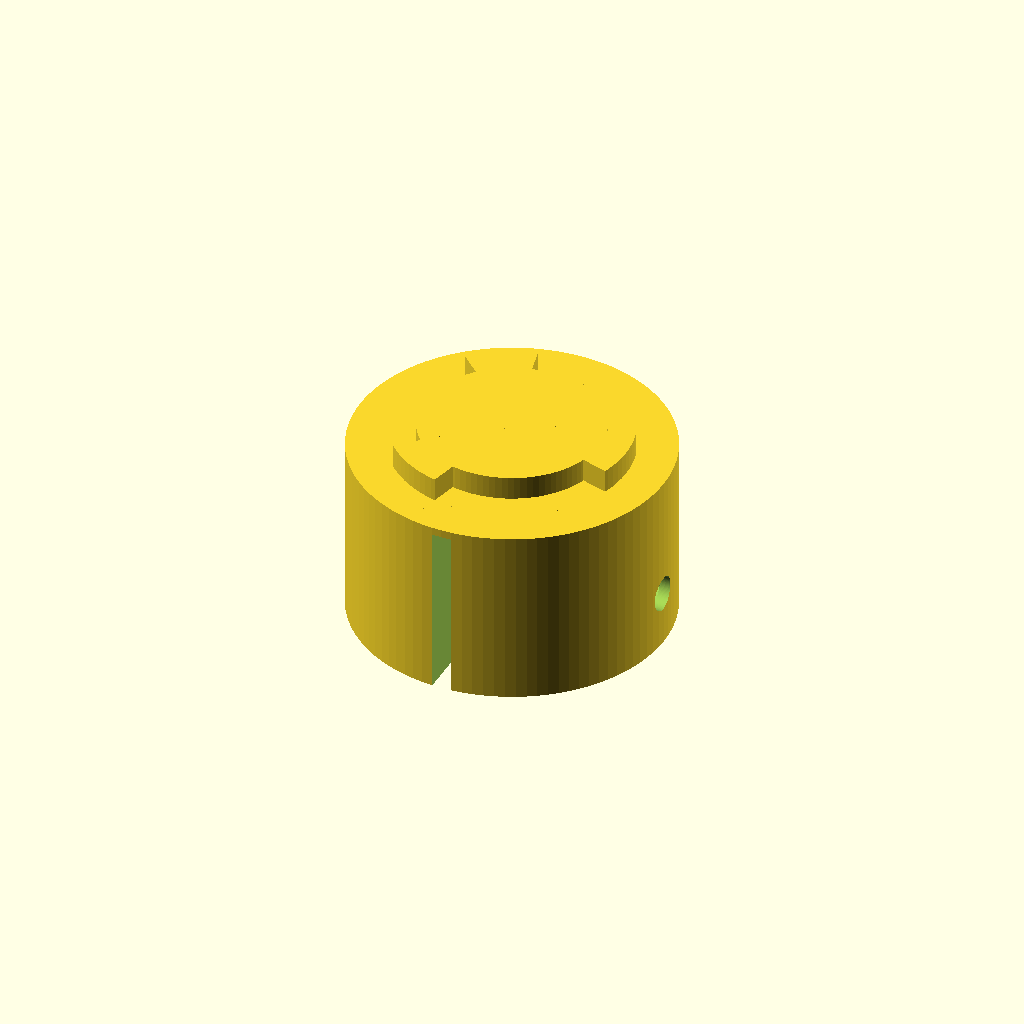
Cell 1: the model at its default parameters.
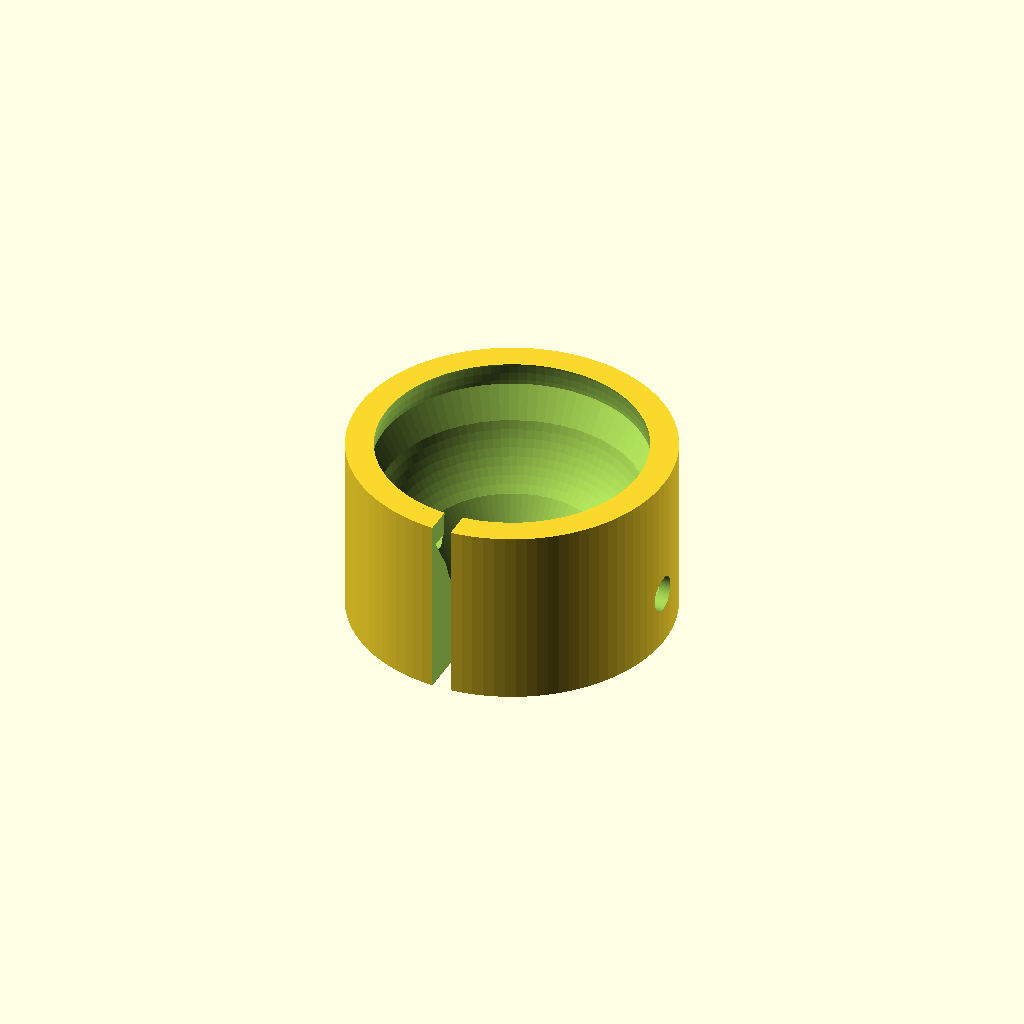
Cell 2: ball_d = 34 (everything else at default).
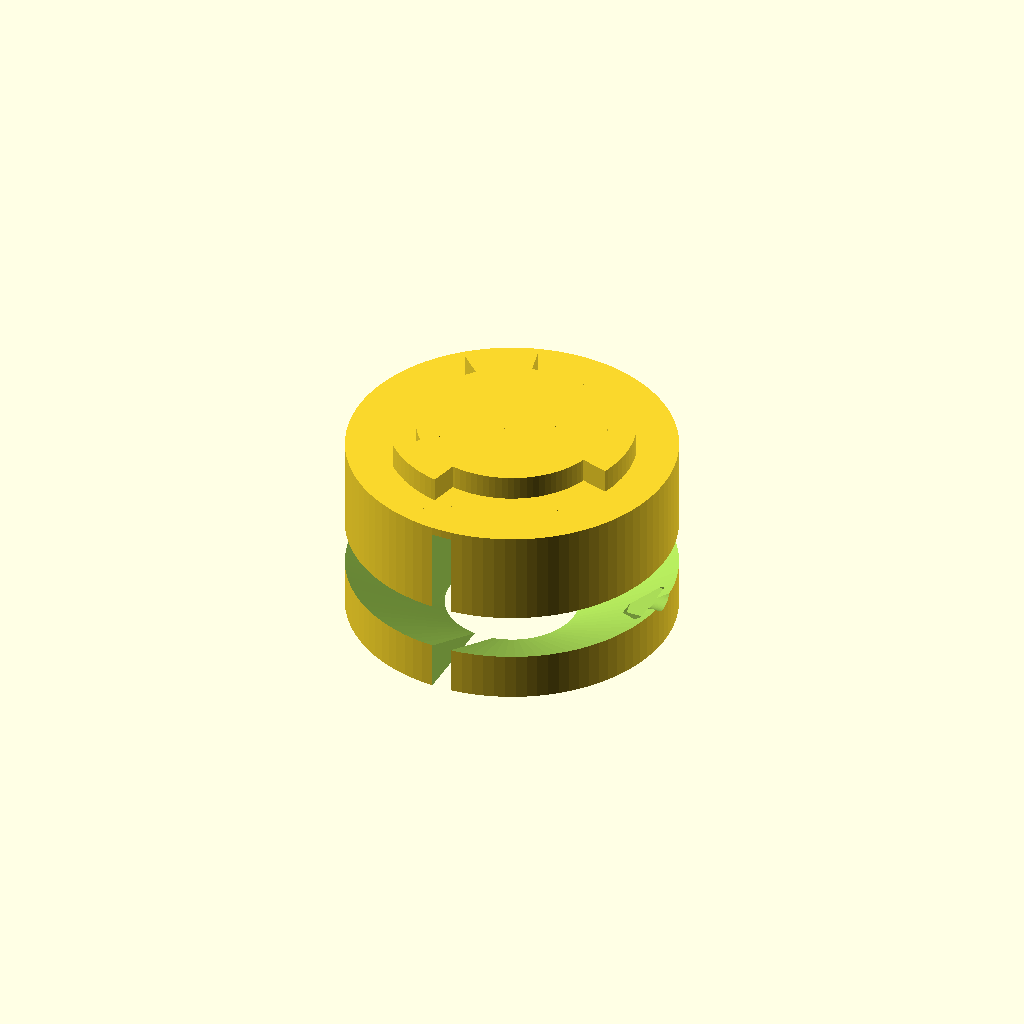
Cell 3: tilt_deg = 64 (everything else at default).
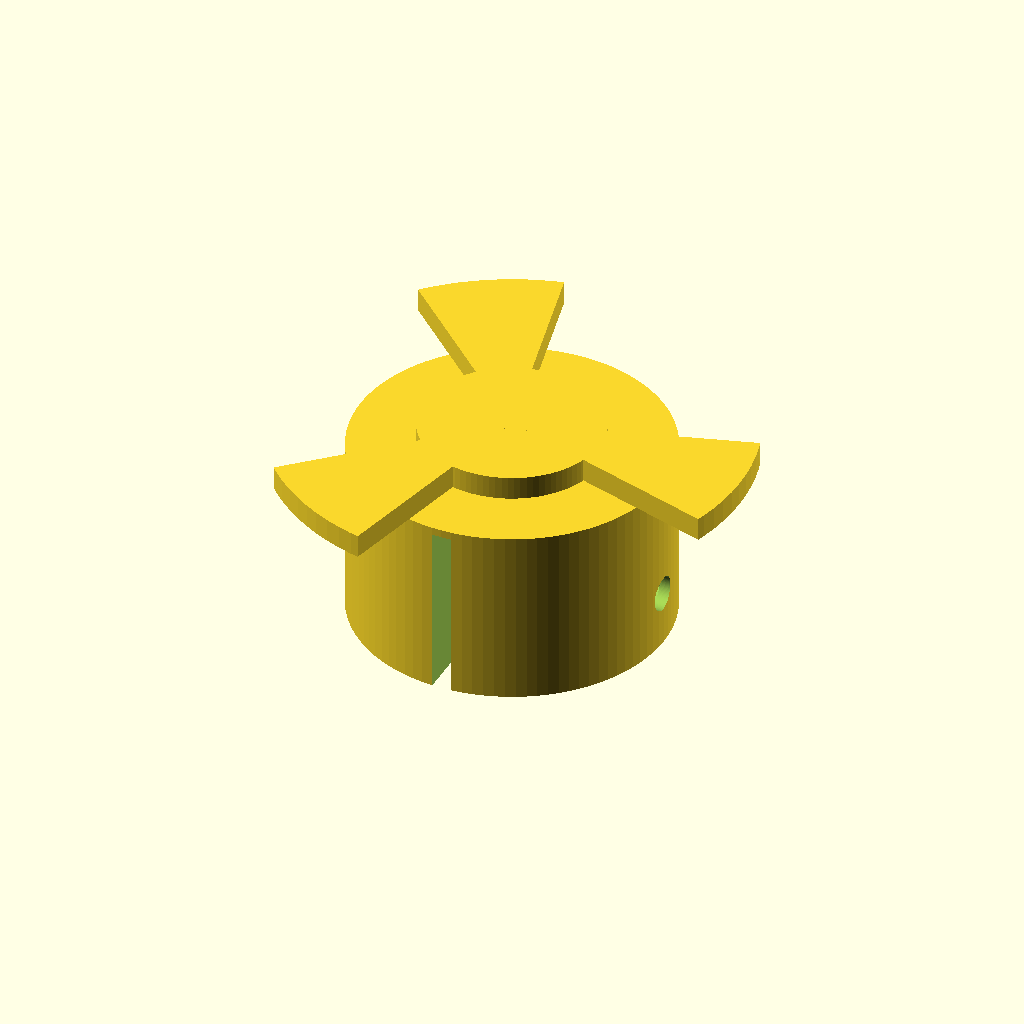
Cell 4: the same model with qt_lug_r = 30.
One fixed orthographic camera (rotation 55°, 0°, 25°; colour scheme Cornfield) for every cell.
Source of the model, hardware/mount_quarterturn_OLD.scad:
/*
  JiffyTrails mount - a two-part quarter turn, both halves printed.

  Open in OpenSCAD, set `part`, press F6, File > Export > STL.

  ---------------------------------------------------------------------------
  WHY THIS EXISTS, AND WHY IT IS NOW A GOOD IDEA

  The first attempt at a quarter turn was abandoned for a real reason: it was
  going to be Garmin-compatible, Garmin publishes no dimensions at all, and
  every figure in circulation is somebody's callipers. Printing to an
  unverifiable standard, to hold a device on a motorcycle at speed, is not a
  trade worth making.

  ★ That objection disappears entirely when BOTH halves are ours. There is no
  standard to match. The lugs and the slots come off the same file, from the
  same constants, so they fit by construction rather than by hoping a number
  from a forum was right. The rider's idea removed the obstacle rather than
  working around it.

  Part A, the CLAMP, grips the bike's existing 17 mm ball and stays there.
  Part B, the RECEIVER, is sunk into the back of the case.

  A quarter turn rather than a bolt because HARDWARE.md's argument still holds:
  a tightened joint holds by friction and engine vibration walks friction
  joints loose. Three lugs trapped behind shoulders is a shear plane - there is
  nothing to unwind. It also means the device comes off when the bike is
  parked, which matters more than convenience: a documented case had a
  50 C-rated panel reach 90 C in sun and black out permanently.

  ---------------------------------------------------------------------------
  ★ ONE MEASUREMENT NEEDED, AND YOU CAN TAKE IT WITHOUT CALLIPERS

  17 mm is the near-universal motorcycle ball size and almost certainly yours,
  but "almost certainly" is not how a clamp should be sized. Wrap a strip of
  paper around the ball's widest point, mark where it overlaps, flatten it and
  measure the marked length against a ruler:

      53.4 mm  ->  17 mm ball   (set ball_d = 17.0, the default)
      50.3 mm  ->  16 mm ball
      56.5 mm  ->  18 mm ball

  Circumference multiplies the error by pi, which is exactly why this works
  with a ruler when a direct diameter measurement would not.
*/

// ============================================================ PARAMETERS

/* [Ball] */
ball_d        = 17.0;   // ★ confirm with the paper strip above
ball_grip     = 0.4;    // socket is this much UNDER the ball, so it pinches
throat_d      = 12.0;   // opening the ball clips through; smaller = more grip
tilt_deg      = 32;     // how far the case can swivel before it fouls

/* [Quarter turn - shared by BOTH parts, never edit one alone] */
qt_lug_r      = 15.0;   // lugs reach this radius
qt_lip_r      = 11.5;   // shoulder inner radius; lugs trap between this and lug_r
qt_lug_t      = 3.0;    // lug thickness
qt_lug_deg    = 34;     // angular width of each lug
qt_slot_deg   = 44;     // entry slot, wider so it goes in with gloves on
qt_lugs       = 3;
qt_clear      = 0.35;   // printed fit clearance, per face
qt_detent_d   = 2.4;    // the click that stops it backing off

// The jaw grip is broken - one side of it snapped - so this is not an
// alternative to it, it is the replacement. The BM4 ball on the handlebar and
// its threaded collar are the only parts of that mount still in use.

/* [Clamp body] */
clamp_d       = 40.0;
clamp_h       = 26.0;
bolt_d        = 4.4;    // M4 clearance
nut_af        = 7.2;    // M4 nut across flats
nut_t         = 3.4;

/* [Print] */
$fn           = 96;

// ============================================================ PART A - CLAMP

/*
  Grips the ball, carries the lugs, stays on the bike.

  Printed SPLIT is deliberate: the slot lets the socket close onto the ball as
  the bolt tightens. Without it the socket would have to be printed oversized
  to get the ball in at all, and it would never hold.
*/
module clamp() {
    difference() {
        union() {
            // body
            cylinder(h = clamp_h - qt_lug_t, d = clamp_d);
            // lugs, on the top face
            translate([0, 0, clamp_h - qt_lug_t]) qt_lugs_solid();
        }

        // Ball socket, opening downward.
        translate([0, 0, ball_d / 2 + 3])
            sphere(d = ball_d - ball_grip);
        // Throat: the mouth the ball clips through.
        translate([0, 0, -1])
            cylinder(h = ball_d / 2 + 4, d = throat_d);
        // Swivel relief - the cone the mount arm sweeps through.
        translate([0, 0, -1])
            cylinder(h = ball_d / 2 + 4, d1 = throat_d,
                     d2 = throat_d + 2 * (ball_d / 2 + 4) * tan(tilt_deg));

        // The split, and the pinch bolt across it.
        translate([-1.2, -clamp_d, -1]) cube([2.4, clamp_d, ball_d + 6]);
        translate([0, 0, 7]) rotate([0, 90, 0])
            cylinder(h = clamp_d + 2, d = bolt_d, center = true);
        // Captive nut pocket, on the far side from the head.
        translate([clamp_d / 2 - nut_t - 1.5, 0, 7]) rotate([0, 90, 0])
            cylinder(h = nut_t, d = nut_af / cos(30), $fn = 6);
    }
}

// ============================================================ PART B - RECEIVER

/*
  Sunk into the back of the case. Import into case.scad and subtract it, or
  print it as a disc and glue it on if you would rather not reprint the body.

  The lug POCKET is what gets cut: a bore for the lug plate, an undercut ring
  the lugs rotate into, and entry slots aligned with them.
*/
qt_lip_t = 2.0;    // shoulder thickness - what the lugs are trapped behind

module receiver_cut() {
    // Boss clearance: the plain centre of the lug plate, full depth.
    translate([0, 0, -0.1])
        cylinder(h = qt_lip_t + qt_lug_t + 2 * qt_clear + 0.2,
                 d = 2 * (qt_lip_r + qt_clear));

    // The ring the lugs rotate into, BELOW the shoulder. This is the undercut
    // that makes it a shear joint rather than a friction one.
    translate([0, 0, qt_lip_t])
        cylinder(h = qt_lug_t + 2 * qt_clear,
                 d = 2 * (qt_lug_r + qt_clear));

    // Entry slots THROUGH the shoulder, so the lugs can drop past it. What is
    // left between them is the shoulder the lugs then twist under.
    for (i = [0 : qt_lugs - 1])
        rotate([0, 0, i * 360 / qt_lugs])
            translate([0, 0, -0.1])
                pie(qt_lug_r + qt_clear, qt_slot_deg, qt_lip_t + 0.2);
}

// The engaged position sits 360/(2*lugs) degrees round from the entry slots -
// a sixth of a turn for three lugs, which is the "quarter turn" in practice.
module qt_lugs_solid() {
    cylinder(h = qt_lug_t, d = 2 * qt_lip_r);          // boss
    for (i = [0 : qt_lugs - 1])
        rotate([0, 0, i * 360 / qt_lugs])
            pie(qt_lug_r, qt_lug_deg, qt_lug_t);
}

module pie(r, deg, h) {
    intersection() {
        cylinder(h = h, r = r);
        linear_extrude(h)
            polygon([[0, 0],
                     [r * 2 * cos(-deg / 2), r * 2 * sin(-deg / 2)],
                     [r * 2 * cos(0),          r * 2 * sin(0)],
                     [r * 2 * cos(deg / 2),    r * 2 * sin(deg / 2)]]);
    }
}

// ============================================================ LAYOUT

part = "clamp";   // "clamp", "receiver_demo", "fittest"

if (part == "clamp") {
    clamp();
} else if (part == "receiver_demo") {
    // A 4 mm plate with the pocket cut into it, to see the shape.
    difference() {
        translate([0, 0, -0]) cylinder(h = 3 * qt_lug_t, d = clamp_d);
        receiver_cut();
    }
} else if (part == "fittest") {
    /*
      ★ PRINT THIS FIRST. Two discs, about 6 g and ten minutes, and it proves
      the lug and slot geometry engages before either real part is committed.
      If it is tight, raise qt_clear by 0.1 and reprint just this.
    */
    cylinder(h = 3, d = clamp_d);
    translate([0, 0, 3]) qt_lugs_solid();
    translate([clamp_d + 8, 0, 0])
        difference() {
            cylinder(h = 3 * qt_lug_t, d = clamp_d);
            receiver_cut();
        }
}
Customizer parameters (derived from the source; name, type, default, range or options):
ball_d: number, default 17
ball_grip: number, default 0.4
throat_d: number, default 12
tilt_deg: number, default 32
qt_lug_r: number, default 15
qt_lip_r: number, default 11.5
qt_lug_t: number, default 3
qt_lug_deg: number, default 34
qt_slot_deg: number, default 44
qt_lugs: number, default 3
qt_clear: number, default 0.35
qt_detent_d: number, default 2.4
clamp_d: number, default 40
clamp_h: number, default 26
bolt_d: number, default 4.4
nut_af: number, default 7.2
nut_t: number, default 3.4
